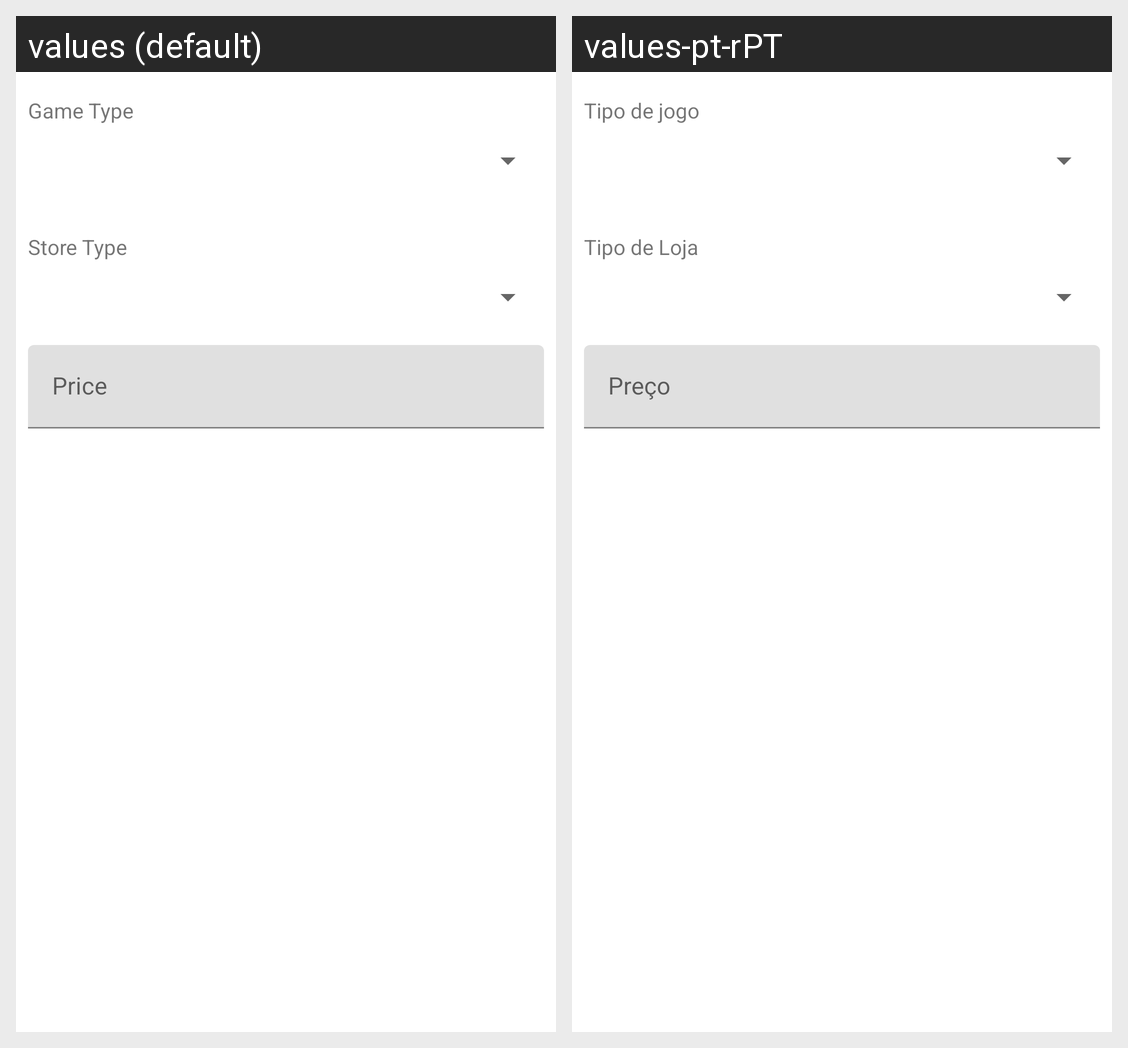

Translations of the strings shown on this Android screen, per locale in the grid:
Android screen res/layout/fragment_edit_game_store.xml rendered under 2 locales, left to right: values (default), values-pt-rPT. Device: Nexus 5 (rendered at 1080×1920; each locale shown at half size, 540×960, under a caption strip naming it); theme Theme.ProjProgAvanc.
Strings drawn on this screen, with the default value and each locale's value (text and hints the layout hard-codes, and strings that could not be matched under every locale, appear in the picture but are not listed):

game_type_spinner
  values: Game Type
  values-pt-rPT: Tipo de jogo

store_type_spinner
  values: Store Type
  values-pt-rPT: Tipo de Loja

price_input
  values: Price
  values-pt-rPT: Preço
